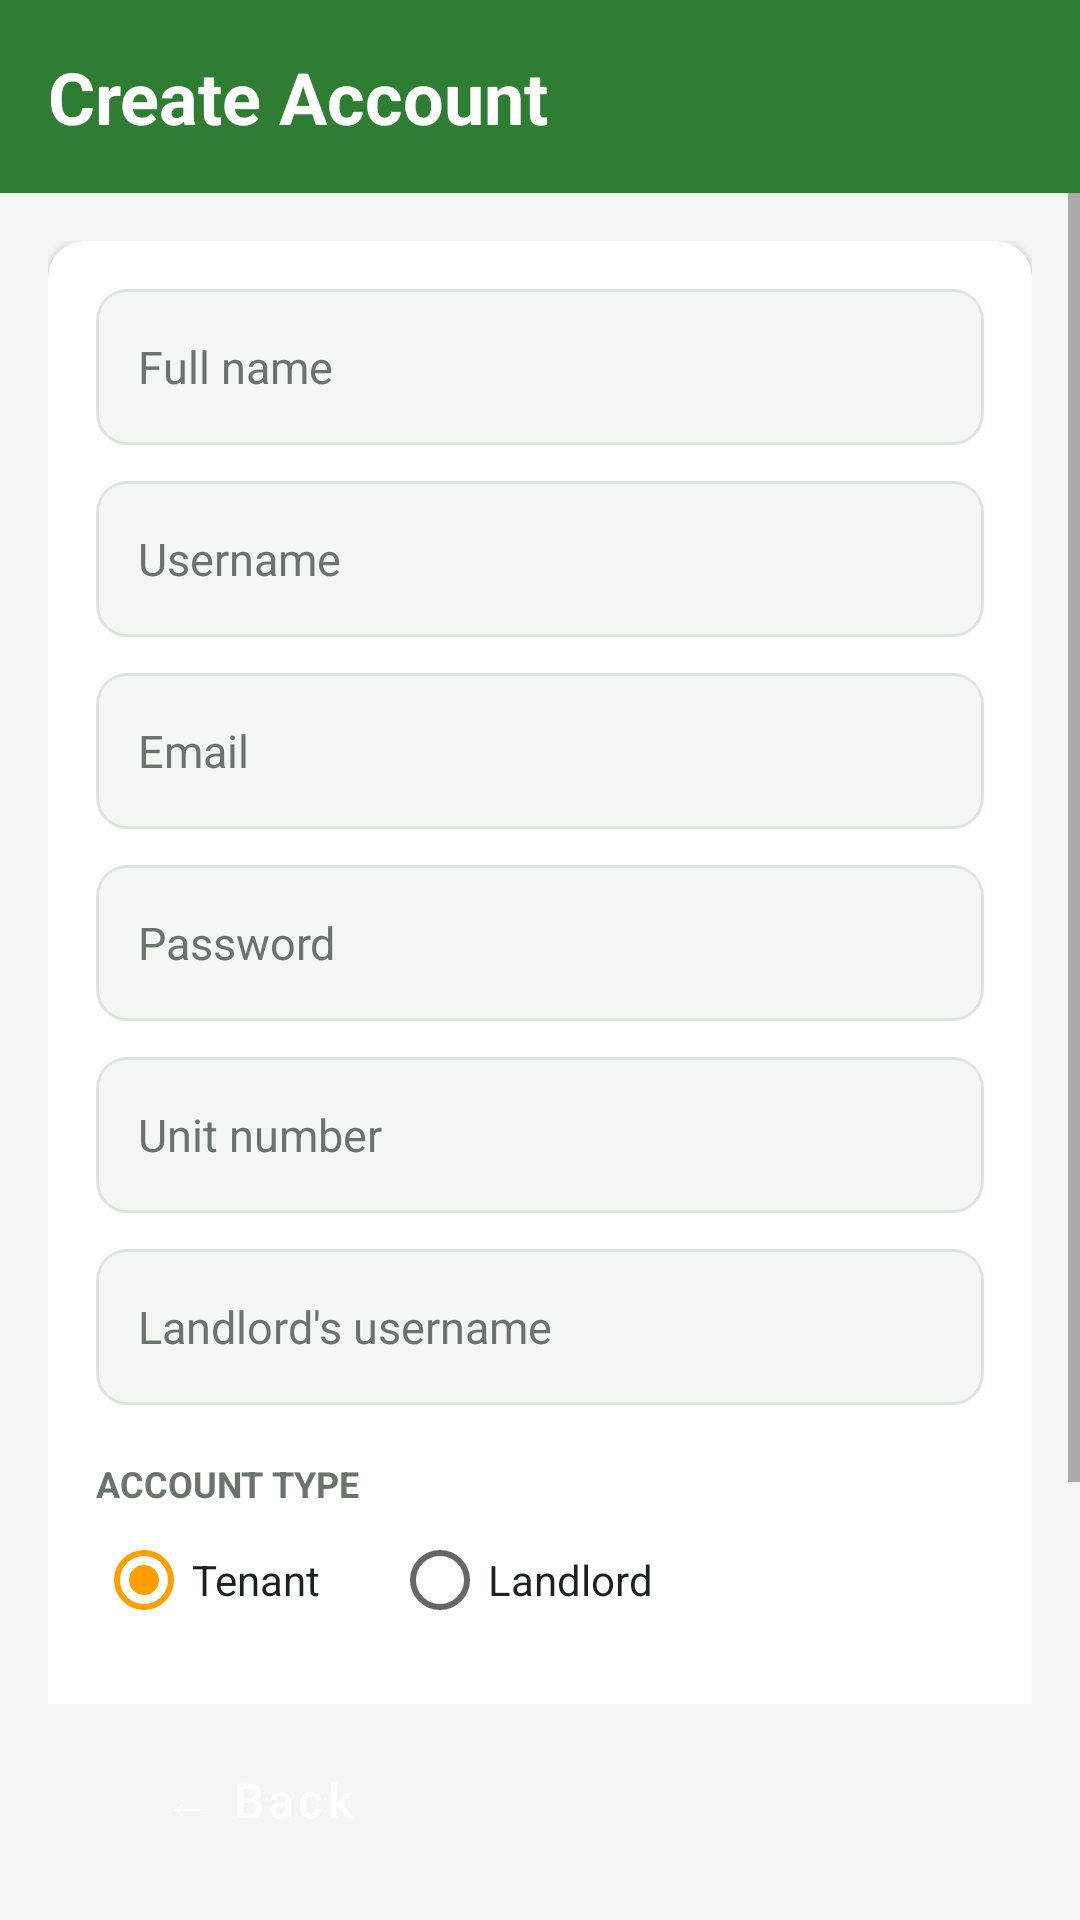

Here is an Android app screen rendered from its layout file. Give the layout XML and the strings, colors and styles it references.
<!-- AndroidManifest.xml: application theme Theme.FixIt -->
<!-- res/layout/activity_signup.xml -->
<?xml version="1.0" encoding="utf-8"?>
<LinearLayout xmlns:android="http://schemas.android.com/apk/res/android"
    xmlns:app="http://schemas.android.com/apk/res-auto"
    android:layout_width="match_parent"
    android:layout_height="match_parent"
    android:background="@color/fixit_background"
    android:orientation="vertical">

    <TextView
        style="@style/Widget.FixIt.TitleBar"
        android:layout_width="match_parent"
        android:layout_height="wrap_content"
        android:text="Create Account" />

    <ScrollView
        android:layout_width="match_parent"
        android:layout_height="0dp"
        android:layout_weight="1"
        android:fillViewport="true">

        <LinearLayout
            android:layout_width="match_parent"
            android:layout_height="wrap_content"
            android:orientation="vertical"
            android:padding="16dp">

            <androidx.cardview.widget.CardView
                style="@style/Widget.FixIt.Card"
                android:layout_width="match_parent"
                android:layout_height="wrap_content">

                <LinearLayout
                    android:layout_width="match_parent"
                    android:layout_height="wrap_content"
                    android:orientation="vertical"
                    android:padding="16dp">

                    <EditText
                        android:id="@+id/etName"
                        style="@style/Widget.FixIt.Input"
                        android:layout_width="match_parent"
                        android:layout_height="wrap_content"
                        android:hint="Full name"
                        android:inputType="textPersonName"
                        android:maxLines="1" />

                    <EditText
                        android:id="@+id/etSignupUsername"
                        style="@style/Widget.FixIt.Input"
                        android:layout_width="match_parent"
                        android:layout_height="wrap_content"
                        android:layout_marginTop="12dp"
                        android:hint="Username"
                        android:inputType="text"
                        android:maxLines="1" />

                    <EditText
                        android:id="@+id/etEmail"
                        style="@style/Widget.FixIt.Input"
                        android:layout_width="match_parent"
                        android:layout_height="wrap_content"
                        android:layout_marginTop="12dp"
                        android:hint="Email"
                        android:inputType="textEmailAddress"
                        android:maxLines="1" />

                    <EditText
                        android:id="@+id/etSignupPassword"
                        style="@style/Widget.FixIt.Input"
                        android:layout_width="match_parent"
                        android:layout_height="wrap_content"
                        android:layout_marginTop="12dp"
                        android:hint="Password"
                        android:inputType="textPassword"
                        android:maxLines="1" />

                    <EditText
                        android:id="@+id/etUnit"
                        style="@style/Widget.FixIt.Input"
                        android:layout_width="match_parent"
                        android:layout_height="wrap_content"
                        android:layout_marginTop="12dp"
                        android:hint="Unit number"
                        android:inputType="text"
                        android:maxLines="1" />

                    <EditText
                        android:id="@+id/etLandlordUsername"
                        style="@style/Widget.FixIt.Input"
                        android:layout_width="match_parent"
                        android:layout_height="wrap_content"
                        android:layout_marginTop="12dp"
                        android:hint="Landlord's username"
                        android:inputType="text"
                        android:maxLines="1" />

                    <TextView
                        android:layout_width="match_parent"
                        android:layout_height="wrap_content"
                        android:layout_marginTop="18dp"
                        android:text="ACCOUNT TYPE"
                        android:textColor="@color/fixit_text_secondary"
                        android:textSize="12sp"
                        android:textStyle="bold" />

                    <RadioGroup
                        android:id="@+id/rgRole"
                        android:layout_width="match_parent"
                        android:layout_height="wrap_content"
                        android:orientation="horizontal">

                        <RadioButton
                            android:id="@+id/rbTenant"
                            android:layout_width="wrap_content"
                            android:layout_height="wrap_content"
                            android:checked="true"
                            android:text="Tenant"
                            android:textColor="@color/fixit_text" />

                        <RadioButton
                            android:id="@+id/rbLandlord"
                            android:layout_width="wrap_content"
                            android:layout_height="wrap_content"
                            android:layout_marginStart="24dp"
                            android:text="Landlord"
                            android:textColor="@color/fixit_text" />
                    </RadioGroup>

                    <Button
                        android:id="@+id/btnSignup"
                        style="@style/Widget.FixIt.Button.Primary"
                        android:layout_width="match_parent"
                        android:layout_height="wrap_content"
                        android:layout_marginTop="20dp"
                        android:text="Sign Up" />
                </LinearLayout>
            </androidx.cardview.widget.CardView>
        </LinearLayout>
    </ScrollView>

    <Button
        android:id="@+id/btnBack"
        style="@style/Widget.FixIt.Button.Back"
        android:layout_width="wrap_content"
        android:layout_height="wrap_content"
        android:layout_gravity="start"
        android:layout_marginStart="16dp"
        android:layout_marginTop="8dp"
        android:layout_marginBottom="16dp"
        android:text="&#8592; Back" />
</LinearLayout>
<!-- resources referenced by this layout -->
<resources>
  <color name="fixit_background">#F4F6F4</color>
  <color name="fixit_text">#1C211D</color>
  <color name="fixit_text_secondary">#6B746C</color>
  <style name="Widget.FixIt.Button.Back" parent="Widget.MaterialComponents.Button">
          <item name="backgroundTint">@color/fixit_primary</item>
          <item name="android:textColor">@color/white</item>
          <item name="android:textAllCaps">false</item>
          <item name="android:textSize">16sp</item>
          <item name="android:minWidth">140dp</item>
          <item name="cornerRadius">50dp</item>
      </style>
  <style name="Widget.FixIt.Button.Primary" parent="Widget.MaterialComponents.Button">
          <item name="backgroundTint">@color/fixit_primary</item>
          <item name="android:textColor">@color/white</item>
          <item name="android:minHeight">52dp</item>
          <item name="cornerRadius">12dp</item>
      </style>
  <style name="Widget.FixIt.Card" parent="">
          <item name="cardBackgroundColor">@color/white</item>
          <item name="cardCornerRadius">12dp</item>
          <item name="cardElevation">2dp</item>
      </style>
  <style name="Widget.FixIt.Input" parent="Widget.AppCompat.EditText">
          <item name="android:background">@drawable/bg_input</item>
          <item name="android:padding">14dp</item>
          <item name="android:minHeight">52dp</item>
          <item name="android:textSize">15sp</item>
          <item name="android:textColor">@color/fixit_text</item>
          <item name="android:textColorHint">@color/fixit_text_secondary</item>
      </style>
  <style name="Widget.FixIt.TitleBar" parent="">
          <item name="android:background">@color/fixit_primary</item>
          <item name="android:padding">16dp</item>
          <item name="android:textColor">@color/white</item>
          <item name="android:textSize">24sp</item>
          <item name="android:textStyle">bold</item>
      </style>
  <style name="Theme.FixIt" parent="Theme.MaterialComponents.DayNight.NoActionBar">
          <item name="colorPrimary">@color/fixit_primary</item>
          <item name="colorPrimaryDark">@color/fixit_primary_dark</item>
          <item name="colorAccent">@color/fixit_accent</item>
      </style>
  <color name="fixit_primary">#2E7D32</color>
  <color name="white">#FFFFFFFF</color>
  <!-- drawable bg_input (drawable) -->
  <?xml version="1.0" encoding="utf-8"?>
  <shape xmlns:android="http://schemas.android.com/apk/res/android"
      android:shape="rectangle">
      <solid android:color="@color/fixit_background" />
      <stroke
          android:width="1dp"
          android:color="@color/fixit_stroke" />
      <corners android:radius="10dp" />
  </shape>
  <color name="fixit_primary_dark">#1B5E20</color>
  <color name="fixit_accent">#FFA000</color>
  <color name="fixit_stroke">#DDE3DD</color>
</resources>
